Run: headless pygame with SDL's dummy video driver; simulated clock (each Clock.tick advances the game by its frame time, no real sleeping); random seed 0; keys injected as events and as key.get_pressed() state; no mouse input.
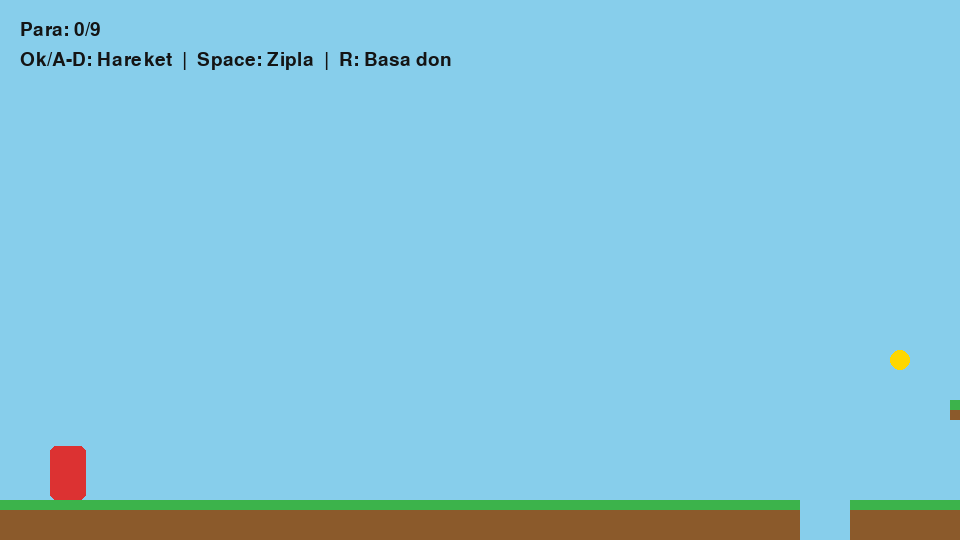
Frame 1 of 4 · flips 1–60 · no input
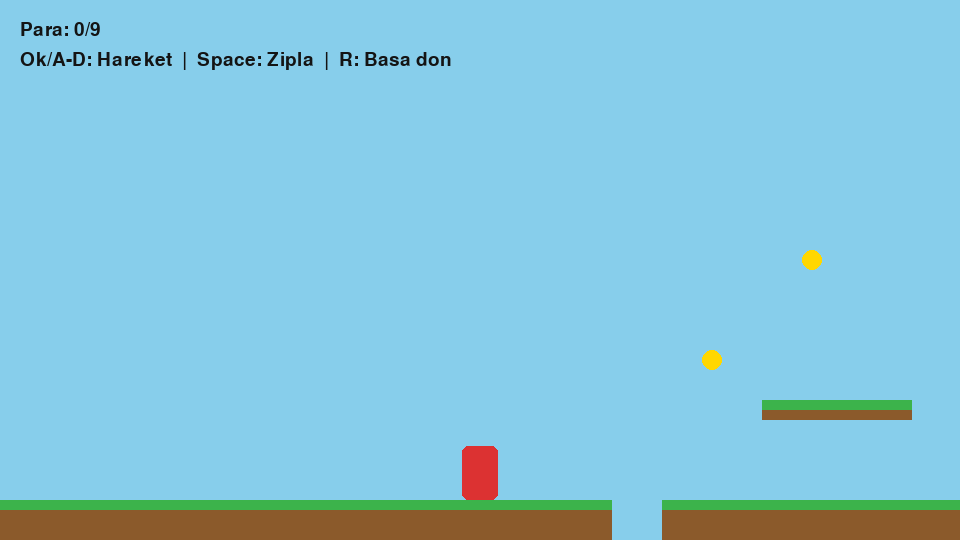
Frame 2 of 4 · flips 61–180 · tapped SPACE, RETURN · held RIGHT (→), D
Frame 3 of 4 · flips 181–300 · held DOWN (↓), S · screen unchanged from frame 2, image omitted
Frame 4 of 4 · flips 301–420 · held LEFT (←), A, UP (↑), W · screen same as frame 1, image omitted

The pygame program that drew these frames:

import pygame
import sys

pygame.init()

GENISLIK, YUKSEKLIK = 960, 540
ekran = pygame.display.set_mode((GENISLIK, YUKSEKLIK))
pygame.display.set_caption("Platform Oyunu")
saat = pygame.time.Clock()

BEYAZ = (255, 255, 255)
GOKYUZU = (135, 206, 235)
YESIL = (60, 179, 75)
KAHVE = (139, 90, 43)
KIRMIZI = (220, 50, 50)
SARI = (255, 215, 0)
SIYAH = (20, 20, 20)

YERCEKIMI = 0.8
ZIPLAMA_GUCU = -16
OYUNCU_HIZ = 5

font = pygame.font.SysFont("arial", 28)
font_buyuk = pygame.font.SysFont("arial", 60, bold=True)


class Oyuncu:
    def __init__(self, x, y):
        self.rect = pygame.Rect(x, y, 36, 54)
        self.vy = 0
        self.yerde = False
        self.can = 3

    def guncelle(self, platformlar):
        tuslar = pygame.key.get_pressed()
        dx = 0
        if tuslar[pygame.K_LEFT] or tuslar[pygame.K_a]:
            dx = -OYUNCU_HIZ
        if tuslar[pygame.K_RIGHT] or tuslar[pygame.K_d]:
            dx = OYUNCU_HIZ

        self.rect.x += dx
        for p in platformlar:
            if self.rect.colliderect(p):
                if dx > 0:
                    self.rect.right = p.left
                elif dx < 0:
                    self.rect.left = p.right

        self.vy += YERCEKIMI
        if self.vy > 20:
            self.vy = 20
        self.rect.y += self.vy
        self.yerde = False
        for p in platformlar:
            if self.rect.colliderect(p):
                if self.vy > 0:
                    self.rect.bottom = p.top
                    self.vy = 0
                    self.yerde = True
                elif self.vy < 0:
                    self.rect.top = p.bottom
                    self.vy = 0

    def zipla(self):
        if self.yerde:
            self.vy = ZIPLAMA_GUCU

    def ciz(self, ekran, kamera_x):
        pygame.draw.rect(ekran, KIRMIZI, (self.rect.x - kamera_x, self.rect.y, self.rect.w, self.rect.h), border_radius=6)


PLATFORMLAR = [
    pygame.Rect(0, 500, 800, 40),
    pygame.Rect(850, 500, 400, 40),
    pygame.Rect(950, 400, 150, 20),
    pygame.Rect(1150, 320, 150, 20),
    pygame.Rect(1350, 500, 600, 40),
    pygame.Rect(1500, 380, 120, 20),
    pygame.Rect(1680, 280, 120, 20),
    pygame.Rect(1850, 500, 500, 40),
    pygame.Rect(2050, 400, 100, 20),
    pygame.Rect(2200, 300, 100, 20),
    pygame.Rect(2350, 500, 700, 40),
]

BOSLUKLAR = [
    pygame.Rect(800, 540, 50, 60),
    pygame.Rect(1250, 540, 100, 60),
]

PARALAR = [(900, 360), (1000, 260), (1200, 280), (1550, 340), (1700, 240),
           (1900, 460), (2080, 360), (2230, 260), (2500, 460)]

HEDEF = pygame.Rect(2900, 420, 50, 80)
BASLANGIC = (50, 420)


def oyunu_sifirla():
    oyuncu = Oyuncu(*BASLANGIC)
    toplanan = set()
    return oyuncu, toplanan


def main():
    oyuncu, toplanan = oyunu_sifirla()
    kazanildi = False
    dusuldu_sayaci = 0

    calisiyor = True
    while calisiyor:
        for olay in pygame.event.get():
            if olay.type == pygame.QUIT:
                calisiyor = False
            if olay.type == pygame.KEYDOWN:
                if olay.key in (pygame.K_SPACE, pygame.K_UP, pygame.K_w):
                    oyuncu.zipla()
                if olay.key == pygame.K_r:
                    oyuncu, toplanan = oyunu_sifirla()
                    kazanildi = False

        if not kazanildi:
            oyuncu.guncelle(PLATFORMLAR)

            if oyuncu.rect.y > YUKSEKLIK + 200:
                oyuncu, toplanan = oyunu_sifirla()

            for i, (px, py) in enumerate(PARALAR):
                if i not in toplanan:
                    para_rect = pygame.Rect(px, py, 20, 20)
                    if oyuncu.rect.colliderect(para_rect):
                        toplanan.add(i)

            if oyuncu.rect.colliderect(HEDEF):
                kazanildi = True

        kamera_x = oyuncu.rect.centerx - GENISLIK // 2
        kamera_x = max(0, kamera_x)

        ekran.fill(GOKYUZU)

        for p in PLATFORMLAR:
            ekran_rect = pygame.Rect(p.x - kamera_x, p.y, p.w, p.h)
            pygame.draw.rect(ekran, KAHVE, ekran_rect)
            pygame.draw.rect(ekran, YESIL, (ekran_rect.x, ekran_rect.y, ekran_rect.w, 10))

        for i, (px, py) in enumerate(PARALAR):
            if i not in toplanan:
                pygame.draw.circle(ekran, SARI, (px - kamera_x, py), 10)

        hedef_ekran = pygame.Rect(HEDEF.x - kamera_x, HEDEF.y, HEDEF.w, HEDEF.h)
        pygame.draw.rect(ekran, (120, 120, 120), hedef_ekran)
        pygame.draw.rect(ekran, BEYAZ, (hedef_ekran.x + 5, hedef_ekran.y - 30, 30, 30))

        oyuncu.ciz(ekran, kamera_x)

        skor_yazi = font.render(f"Para: {len(toplanan)}/{len(PARALAR)}", True, SIYAH)
        ekran.blit(skor_yazi, (20, 20))
        ipucu_yazi = font.render("Ok/A-D: Hareket  |  Space: Zipla  |  R: Basa don", True, SIYAH)
        ekran.blit(ipucu_yazi, (20, 50))

        if kazanildi:
            yazi = font_buyuk.render("KAZANDIN!", True, (255, 255, 255))
            kutu = yazi.get_rect(center=(GENISLIK // 2, YUKSEKLIK // 2))
            ekran.blit(yazi, kutu)
            alt_yazi = font.render("Tekrar oynamak icin R'ye bas", True, SIYAH)
            ekran.blit(alt_yazi, alt_yazi.get_rect(center=(GENISLIK // 2, YUKSEKLIK // 2 + 50)))

        pygame.display.flip()
        saat.tick(60)

    pygame.quit()
    sys.exit()


if __name__ == "__main__":
    main()
